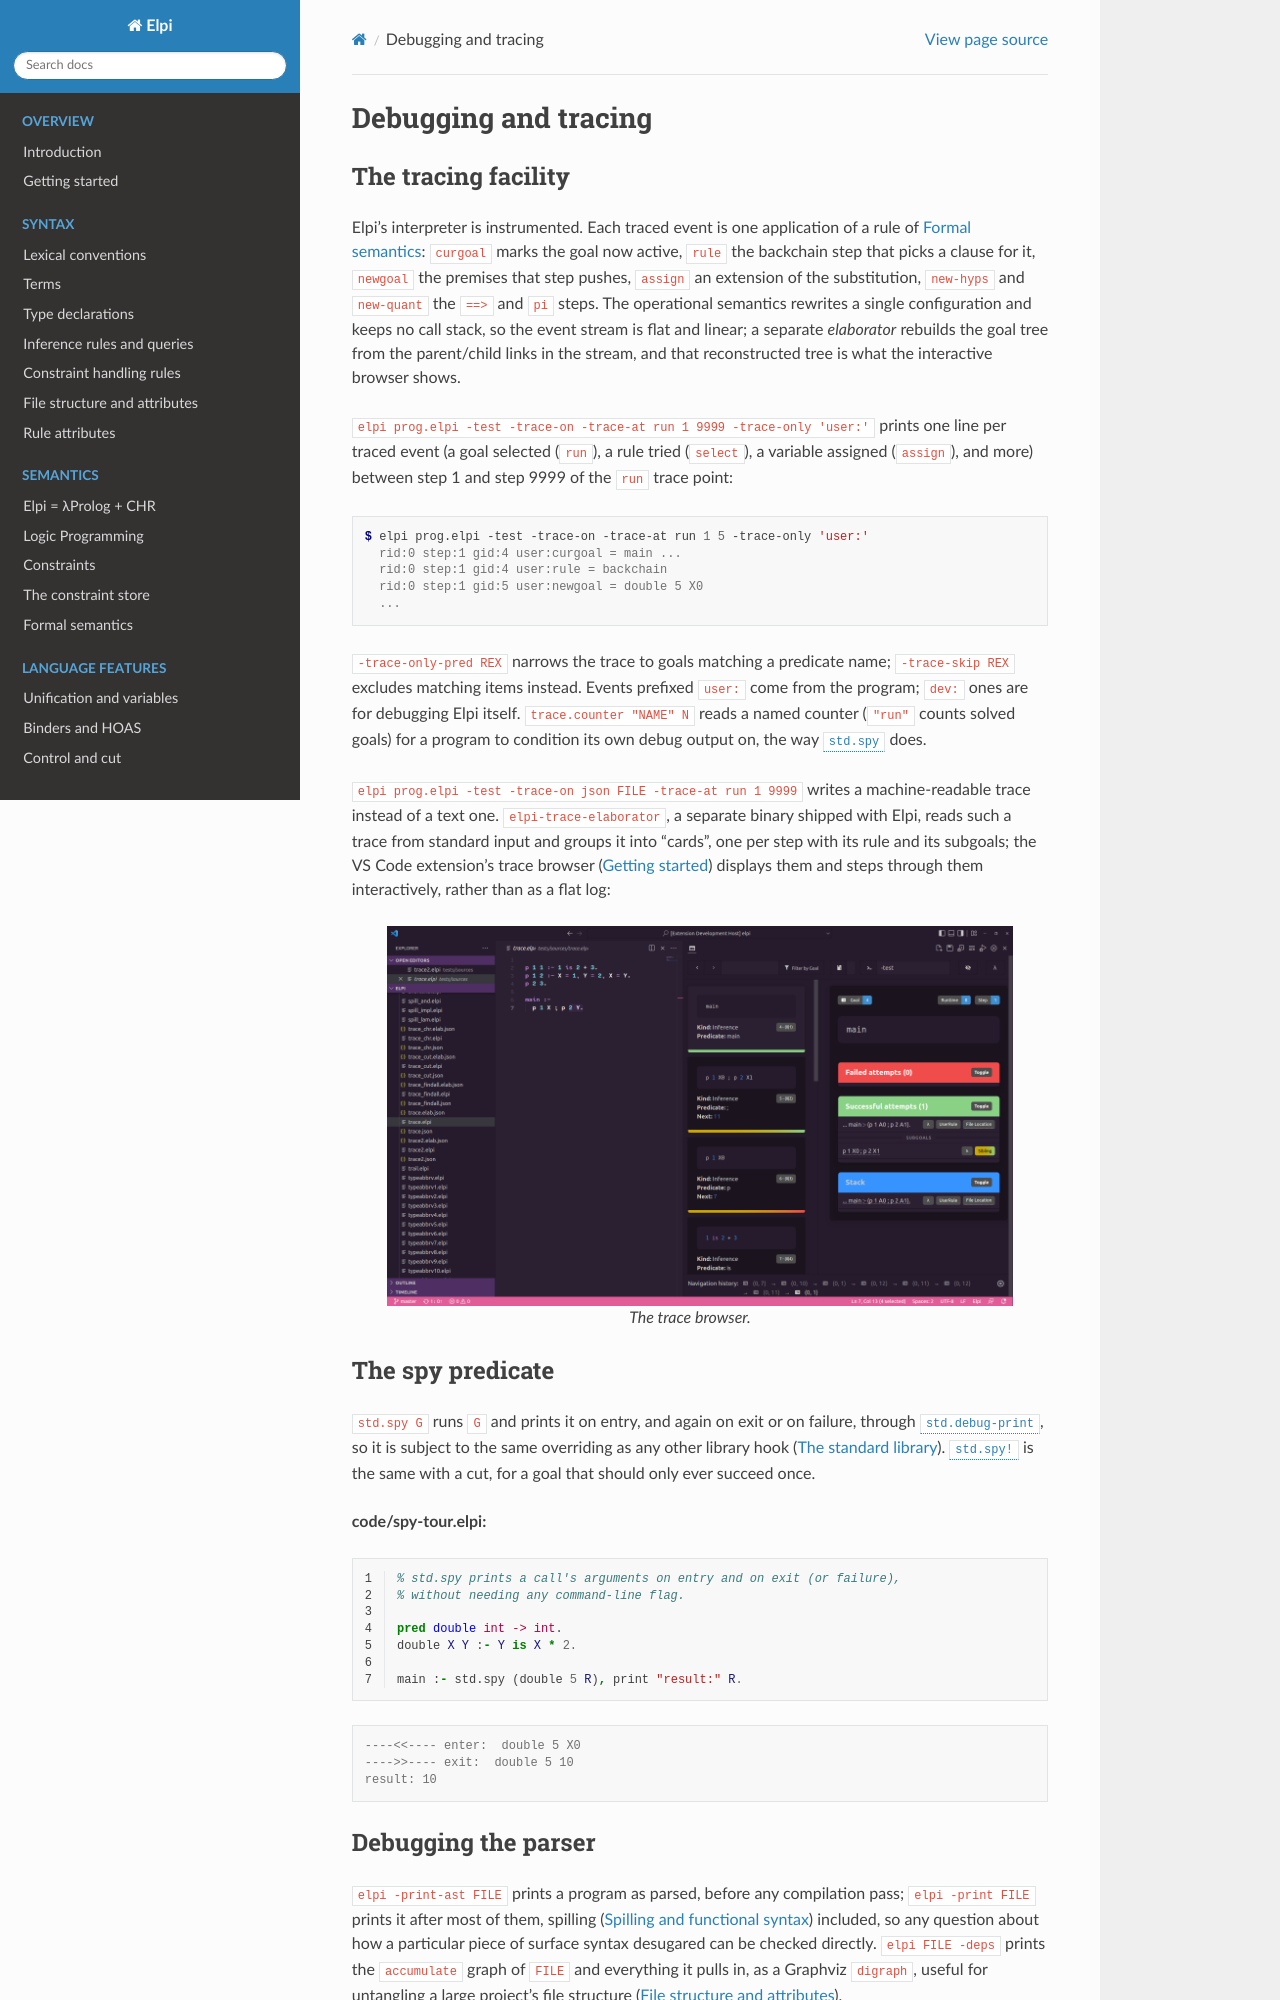

repository: LPCIC/elpi · page: debugging-and-tracing.html · generator: sphinx

#########################
Debugging and tracing
#########################


The tracing facility
=======================

Elpi's interpreter is instrumented. Each traced event is one application of a
rule of :doc:`semantics/formal-semantics`: ``curgoal`` marks the goal now
active, ``rule`` the backchain step that picks a clause for it, ``newgoal``
the premises that step pushes, ``assign`` an extension of the substitution,
``new-hyps`` and ``new-quant`` the ``==>`` and ``pi`` steps. The operational
semantics rewrites a single configuration and keeps no call stack, so the
event stream is flat and linear; a separate *elaborator* rebuilds the goal
tree from the parent/child links in the stream, and that reconstructed tree is
what the interactive browser shows.

``elpi prog.elpi -test -trace-on -trace-at run 1 9999 -trace-only 'user:'``
prints one line per traced event (a goal selected (``run``), a rule tried
(``select``), a variable assigned (``assign``), and more) between step 1 and
step 9999 of the ``run`` trace point:

.. code-block:: console

   $ elpi prog.elpi -test -trace-on -trace-at run 1 5 -trace-only 'user:'
     rid:0 step:1 gid:4 user:curgoal = main ...
     rid:0 step:1 gid:4 user:rule = backchain
     rid:0 step:1 gid:5 user:newgoal = double 5 X0
     ...

``-trace-only-pred REX`` narrows the trace to goals matching a predicate
name; ``-trace-skip REX`` excludes matching items instead. Events prefixed
``user:`` come from the program; ``dev:`` ones are for debugging Elpi itself.
``trace.counter "NAME" N`` reads a named counter (``"run"`` counts solved
goals) for a program to condition its own debug output on, the way
:stdlib:`std.spy` does.

``elpi prog.elpi -test -trace-on json FILE -trace-at run 1 9999`` writes a
machine-readable trace instead of a text one. ``elpi-trace-elaborator``, a
separate binary shipped with Elpi, reads such a trace from standard input and
groups it into "cards", one per step with its rule and its subgoals; the VS
Code extension's trace browser (:doc:`getting-started`) displays them and
steps through them interactively, rather than as a flat log:

.. figure:: /_static/trace-browser.png
   :alt: The VS Code trace browser, with a column of cards on the left (one
         per traced step, each naming its rule and predicate) and, on the
         right, the successful attempt and subgoals of the step currently
         selected.
   :width: 90%
   :align: center

   The trace browser.
